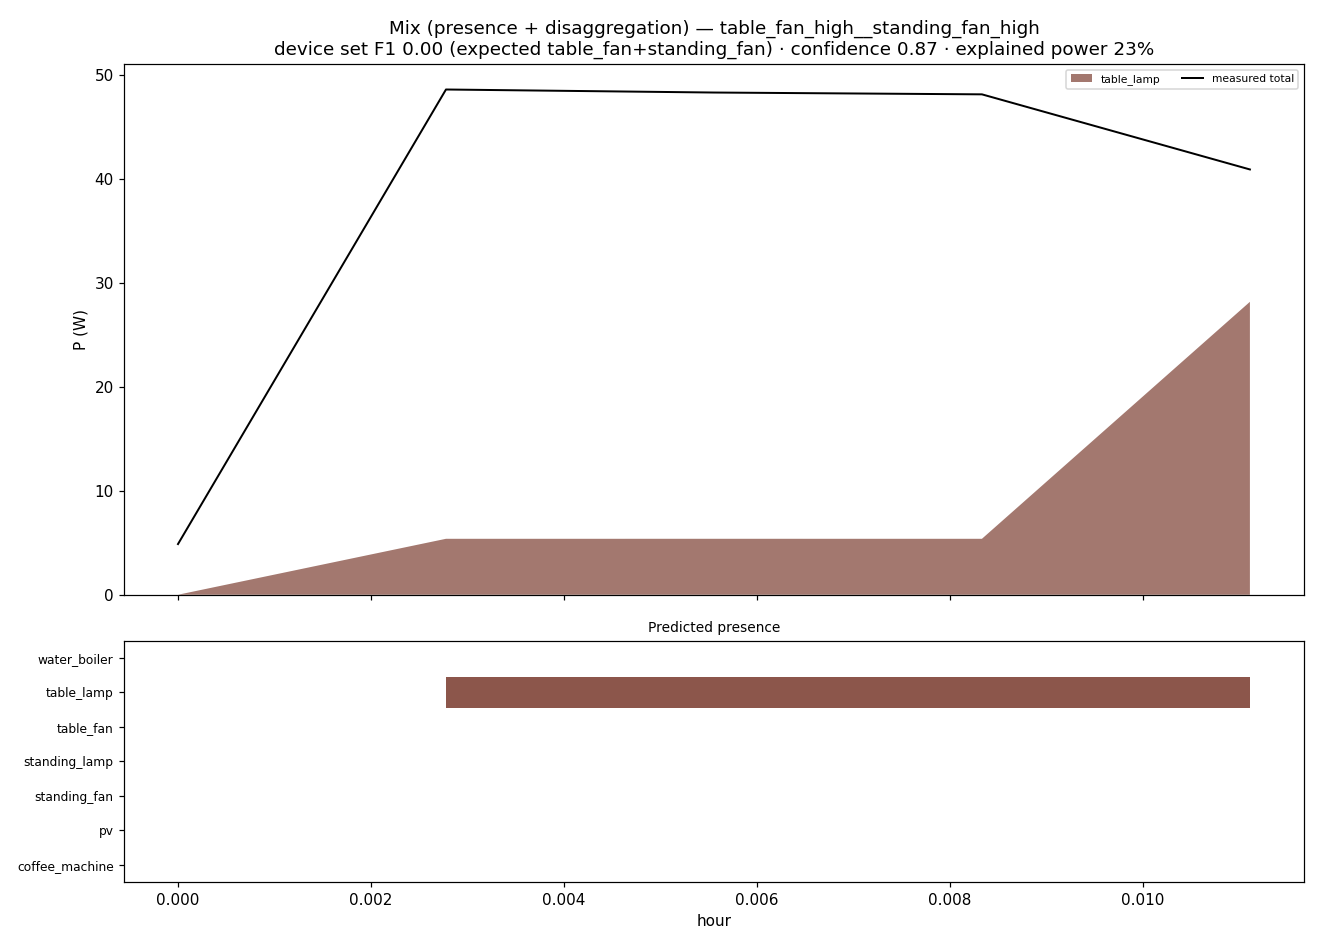

The table this chart was drawn from, first rows:
hour, P_total_measured_W, residual_W, on_coffee_machine, prob_coffee_machine, P_coffee_machine_W, on_pv, prob_pv, P_pv_W, on_standing_fan, prob_standing_fan, P_standing_fan_W, on_standing_lamp, prob_standing_lamp, P_standing_lamp_W, on_table_fan, prob_table_fan, P_table_fan_W, on_table_lamp, prob_table_lamp, P_table_lamp_W, on_water_boiler, prob_water_boiler, P_water_boiler_W
0.0, 4.9, 4.9, 0, 0.105, 0.0, 0, 0.0, 0.0, 0, 0.135, 0.0, 0, 0.005, 0.0, 0, 0.24, 0.0, 0, 0.24, 0.0, 0, 0.005, 0.0
0.002778, 48.6, 43.2, 0, 0.35, 0.0, 0, 0.0, 0.0, 0, 0.185, 0.0, 0, 0.0, 0.0, 0, 0.305, 0.0, 1, 0.88, 5.4, 0, 0.0, 0.0
0.005556, 48.3, 42.9, 0, 0.29, 0.0, 0, 0.0, 0.0, 0, 0.16, 0.0, 0, 0.0, 0.0, 0, 0.29, 0.0, 1, 0.84, 5.4, 0, 0.0, 0.0
0.008333, 48.1, 42.7, 0, 0.315, 0.0, 0, 0.0, 0.0, 0, 0.18, 0.0, 0, 0.0, 0.0, 0, 0.295, 0.0, 1, 0.9, 5.4, 0, 0.0, 0.0
0.01111, 40.9, 12.7, 0, 0.11, 0.0, 0, 0.0, 0.0, 0, 0.32, 0.0, 0, 0.0, 0.0, 0, 0.39, 0.0, 1, 0.65, 28.2, 0, 0.0, 0.0
